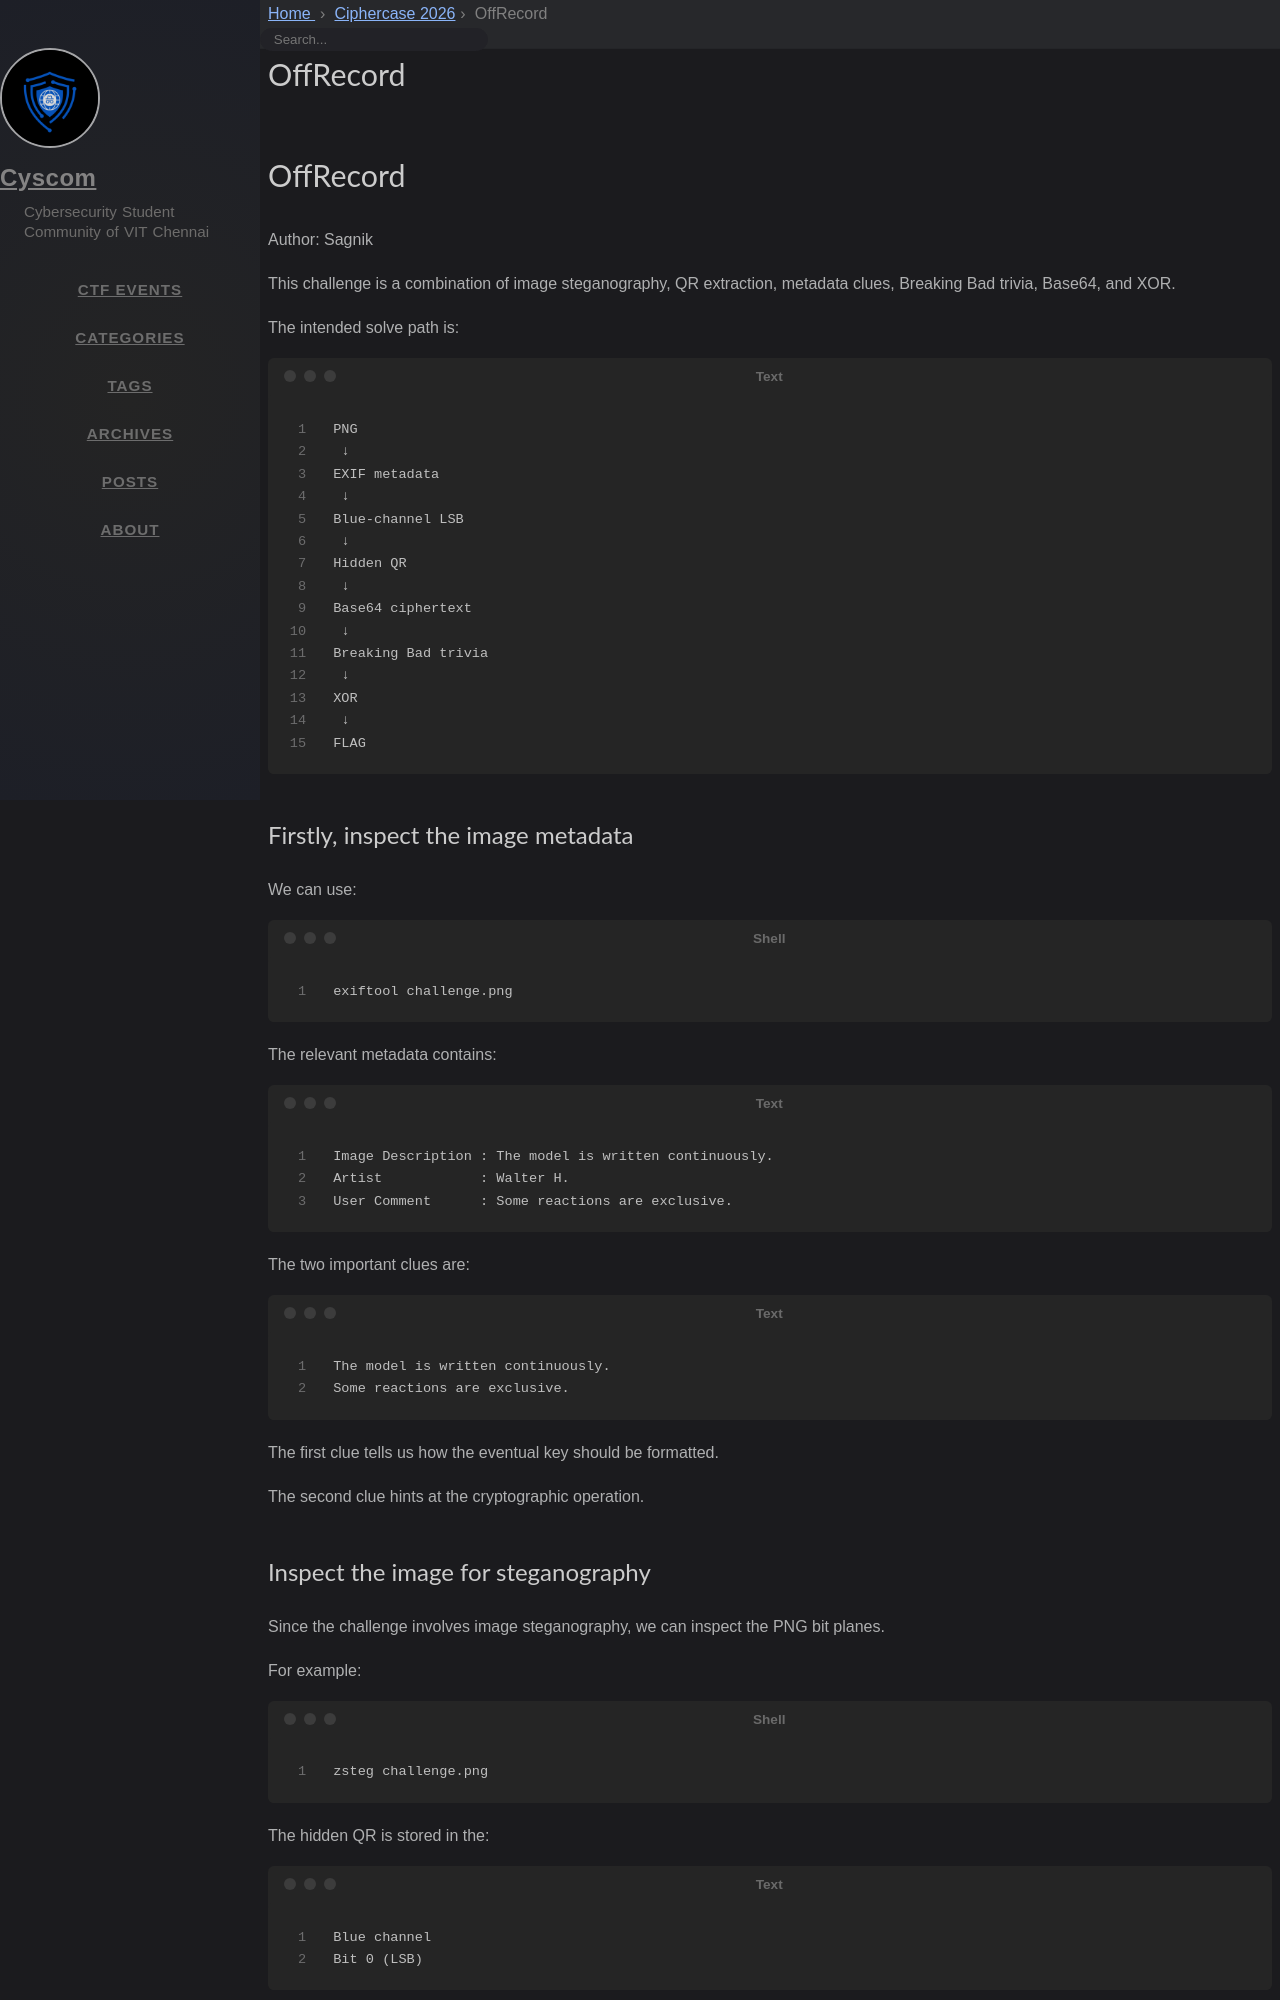

repository: cyscomvit/writeups · page: writeups/Ciphercase_2026/24_OffRecord.html · generator: jekyll

---
layout: writeup

title: OffRecord
difficulty: Medium
points: 300
categories: [Stego/Crypto]
tags: []

flag: CYS{BEST_QUALITY_VACUUM_IS_KEY_42}
---

# OffRecord

Author: Sagnik

This challenge is a combination of image steganography, QR extraction, metadata clues, Breaking Bad trivia, Base64, and XOR.

The intended solve path is:

```text
PNG
 ↓
EXIF metadata
 ↓
Blue-channel LSB
 ↓
Hidden QR
 ↓
Base64 ciphertext
 ↓
Breaking Bad trivia
 ↓
XOR
 ↓
FLAG
```

## Firstly, inspect the image metadata

We can use:

```bash
exiftool challenge.png
```

The relevant metadata contains:

```text
Image Description : The model is written continuously.
Artist            : Walter H.
User Comment      : Some reactions are exclusive.
```

The two important clues are:

```text
The model is written continuously.
Some reactions are exclusive.
```

The first clue tells us how the eventual key should be formatted.

The second clue hints at the cryptographic operation.
